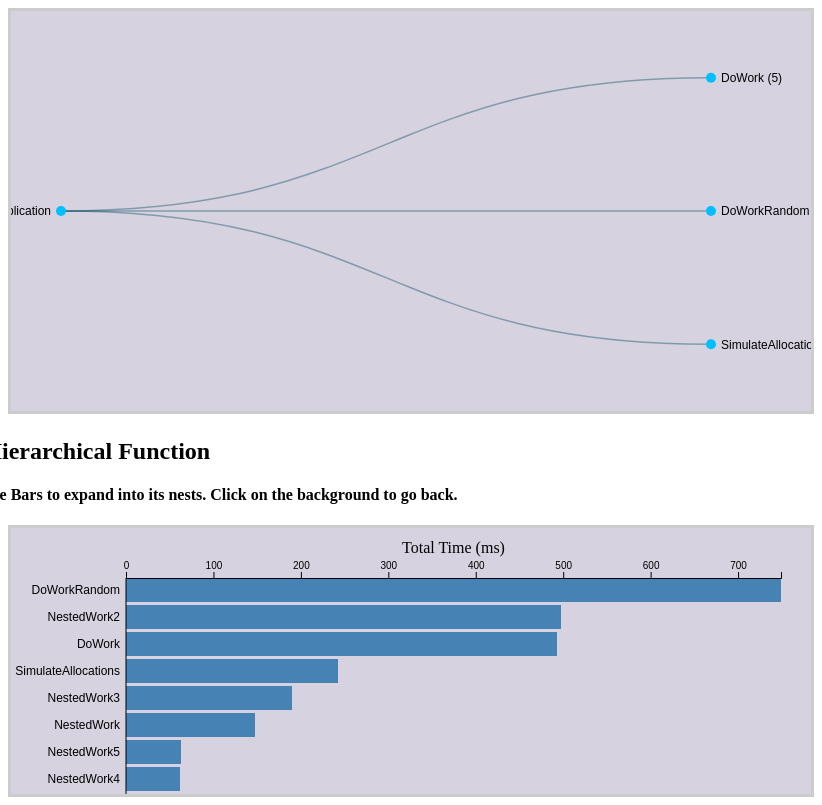
D3 v7 page, settled after 480 driven frames (8 s of simulated time); the page loaded 1 data file(s).


// ── js/main.js
//GLOBAL STUFF //////////////////////////////////
const tooltip = d3.select("#tooltip");
/////////////////////////////////////////////////

//TREE GRAPH ////////////////////////////////////
const svg1 = d3.select("#tree");
const baseWidth = 800;
const baseHeight = 400;

// Read and build the graph
d3.json("data/profile_output.json").then(raw => {
  const roots = findRootFunctions(raw);
  const treeData = buildInitialTree(raw, roots);
  renderTree(treeData, raw.callGraph);
}).catch(console.error);

// Determine true roots: in 'functions' but never a child
function findRootFunctions(data) {
  const allFuncs = new Set(Object.keys(data.functions));
  const calledFuncs = new Set();
  Object.values(data.callGraph).forEach(children =>
    Object.keys(children).forEach(name => calledFuncs.add(name))
  );
  return [...allFuncs].filter(f => !calledFuncs.has(f));
}

// Build tree with function call counts
function buildInitialTree(raw, roots) {
  return {
    name: "Application",
    children: roots.map(func => ({
      name: `${func} (${raw.functions[func]?.callCount ?? 0})`,
      _rawName: func,
      _expanded: false,
      children: []
    }))
  };
}

// Expand a node (lazy loading from callGraph)
function expandNode(node, callGraph) {
  const children = callGraph[node._rawName];
  if (!children) return;

  node.children = Object.entries(children).map(([name, count]) => ({
    name: `${name} (${count})`,
    _rawName: name,
    _expanded: false,
    children: []
  }));

  node._expanded = true;
}

// Collapse a node (remove its children)
function collapseNode(node) {
  node.children = [];
  node._expanded = false;
}

// Render the tree
function renderTree(treeData, callGraph) {
  svg1.selectAll("*").remove();
  const root = d3.hierarchy(treeData);
  root.x0 = 0;
  root.y0 = 0;

  const dynHeight = Math.max(baseHeight, root.descendants().length * 30);
  const dynWidth = Math.max(baseWidth, (root.height + 1) * 160);
  svg1.attr("width", dynWidth).attr("height", dynHeight);

  const treeLayout = d3.tree().size([dynHeight, dynWidth - 150]);
  treeLayout(root);

  const fakeMargin = 50;

  // Links
  svg1.selectAll("path.link")
    .data(root.links())
    .join("path")
    .attr("class", "link")
    .transition().duration(300)
    .attr("d", d3.linkHorizontal()
      .x(d => d.y + fakeMargin)
      .y(d => d.x)
    );

  // Nodes
  const node = svg1.selectAll("g.node")
    .data(root.descendants())
    .join(enter => {
      const g = enter.append("g")
        .attr("class", "node")
        .attr("transform", d => `translate(${d.y + fakeMargin},${d.x})`);
      g.append("circle")
        .attr("r", 5)
        .style("cursor", d => d.data._rawName ? "pointer" : "default")
        .on("mouseover", (event, d) => {
          if (!d.data._rawName) return;
          tooltip.transition().duration(200).style("opacity", 1);
          tooltip.html(d.data._expanded ? "Click to collapse" : "Click to expand")
            .style("left", `${event.pageX + 10}px`)
            .style("top", `${event.pageY - 28}px`);
        })
        .on("mousemove", event => {
          tooltip.style("left", `${event.pageX + 10}px`)
                 .style("top", `${event.pageY - 28}px`);
        })
        .on("mouseout", () => {
          tooltip.transition().duration(300).style("opacity", 0);
        })
        .on("click", (event, d) => {
          if (!d.data._rawName) return;
          if (d.data._expanded) {
            collapseNode(d.data);
          } else {
            expandNode(d.data, callGraph);
          }
          renderTree(treeData, callGraph);
        });

      g.append("text")
        .attr("dy", ".35em")
        .attr("x", d => d.children?.length ? -10 : 10)
        .style("text-anchor", d => d.children?.length ? "end" : "start")
        .text(d => d.data.name);
      return g;
    });
}

/////////////////////////////////////////////////


//BAR GRAPH /////////////////////////////////////
const svg2 = d3.select("#h_bar"),
  margin = {top: 50, right: 30, bottom: 0, left: 115},
  width2 = +svg2.attr("width") - margin.left - margin.right,
  barStep = 27,
  barPadding = 3,
  duration = 750;

let barHeight = barStep - barPadding;

function setBarHeight (node) {
  const needed = node.children.length * barStep + margin.top + margin.bottom;
  svg2.attr("height", needed);
}

// helper function to make data into a full hierarchy under a fake root
function buildHierarchy(data) {
  // For each function, create a node whose children are its individual-call durations
  const children = Object.entries(data.functions).map(([name, fnData]) => ({
    name,
    value: fnData.totalTimeMs || 0,
    // build one child per invocation (so you can drill down)
    children: Array.isArray(fnData.durationsMs)
      ? fnData.durationsMs.map((duration, i) => ({
          name: `${name} call ${i + 1}`,
          value: duration
        }))
      : undefined
  }));

  return {
    name: "main",
    children
  };
}

d3.json("data/profile_output.json").then(rawData => {

  const hierarchyData = buildHierarchy(rawData);

  const x = d3.scaleLinear().range([0, width2]);

  const hierarchy = d3.hierarchy(hierarchyData)
        .sum(d => d.value)
        .sort((a, b) => b.value - a.value);

  //For traversing the heirarchy
  let root = hierarchy;
  let current = root; 
  setBarHeight(root);
  let transitioning = false;

  svg2.append("rect") // BG rect to go back
  .attr("class", "background")
  .attr("fill",  `rgb(214, 210, 223)`)
  .attr("width", baseWidth + 200)
  .attr("height", baseHeight)
  .on("click", (event) => up(current));  // clicking goes "up" one level

  //Builds the bars
  function bar(svg, data, selector) {
    current = data;
    svg.datum(data);

    //main graph area
    const g = svg.insert("g", selector)
      .attr("class", "bar")
      .attr("transform", `translate(${margin.left},${margin.top})`)
      .attr("text-anchor", "end")
      .style("shape-rendering", "crispEdges");

    const bar = g.selectAll("g")
      .data(data.children)
      .join("g")
      .attr("transform", (d, i) => `translate(0,${i * barStep})`)
      .style("cursor", d => d.children ? "pointer" : "default")
      .on("click", (event, d) => downFn(d)); //go deeper into the layers

    bar.append("text")
      .attr("x", -6)
      .attr("y", barHeight / 2)
      .attr("dy", ".35em")
      .attr("text-anchor", "end")
      .text(d => d.data.name)
      .attr("fill-opacity", 0)
      .transition().duration(duration)
      .attr("fill-opacity", 1);

    bar.append("rect") //actual bars
      .attr("x", 0)
      .attr("width", d => x(d.value))
      .attr("height", barHeight)
      .attr("fill-opacity", 0)
      .on("mouseover", function(event, d) {
        tooltip.transition().duration(200).style("opacity", 1);
        tooltip.html(`${d.value.toFixed(4)} ms`)
                .style("left", (event.pageX + 10) + "px")
                .style("top", (event.pageY - 28) + "px");
      })
      .on("mousemove", function(event) {
        tooltip.style("left", (event.pageX + 10) + "px")
                .style("top", (event.pageY - 28) + "px");
      })
      .on("mouseout", function() {
        tooltip.transition().duration(300).style("opacity", 0);
      })
      .transition().duration(duration)
      .attr("fill-opacity", 1);
  }
      
  //function for moving down the heirarchy
  function downFn(d) {
    if (transitioning || !d.children) return;
    transitioning = true;

    setBarHeight(d);

    x.domain([0, d3.max(d.children, c => c.value)]);

    // Update axis with transition
    svg2.select(".x-axis")
      .transition()
      .duration(duration)
      .call(d3.axisTop(x).ticks(baseWidth / 80, "s"));
  
    const oldBar = svg2.select(".bar");
  
    // fade old out and slide up
    oldBar.transition()
      .duration(duration)
      .attr("transform", `translate(${margin.left},${margin.top - 20})`)
      .attr("opacity", 0)
      .remove()
      .end()
      .then(() => {
        transitioning = false;
      });
  
    // render new bar with initial state and slide in (same as earlier)
    const g = svg2.append("g")
      .attr("class", "bar")
      .attr("transform", `translate(${margin.left + 100},${margin.top})`)
      .attr("opacity", 0);
  
    const bars = g.selectAll("g")
      .data(d.children)
      .join("g")
      .attr("transform", (d, i) => `translate(0,${i * barStep})`)
      .style("cursor", d => d.children ? "pointer" : "default")
      .on("click", (event, d) => downFn(d));
  
    bars.append("text")
      .attr("x", -6)
      .attr("y", barHeight / 2)
      .attr("dy", ".35em")
      .attr("text-anchor", "end")
      .text(d => d.data.name);
      
  
    bars.append("rect")
      .attr("x", 0)
      .attr("width", d => x(d.value))
      .attr("height", barHeight)
      .on("mouseover", function(event, d) {
        tooltip.transition().duration(200).style("opacity", 1);
        tooltip.html(`${d.value.toFixed(4)} ms`)
                .style("left", (event.pageX + 10) + "px")
                .style("top", (event.pageY - 28) + "px");
      })
      .on("mousemove", function(event) {
        tooltip.style("left", (event.pageX + 10) + "px")
                .style("top", (event.pageY - 28) + "px");
      })
      .on("mouseout", function() {
        tooltip.transition().duration(300).style("opacity", 0);
      });
  
    g.transition()
      .duration(duration)
      .attr("transform", `translate(${margin.left},${margin.top})`)
      .attr("opacity", 1);
  
    svg2.datum(d);
    current = d;
  }

  //function for moving up the hierarchy
  function up(d) {
    if (transitioning || !d.parent) return;
    transitioning = true;

    setBarHeight(d.parent);
    
    //updat x-axis
    x.domain([0, d3.max(d.parent.children, c => c.value)]);

    svg2.select(".x-axis")
      .transition()
      .duration(duration)
      .call(d3.axisTop(x).ticks(baseWidth / 80, "s"));
    
    const oldBar = svg2.select(".bar");
  
    // fade old out and slide down
    oldBar.transition()
      .duration(duration)
      .attr("transform", `translate(${margin.left},${margin.top + 20})`)
      .attr("opacity", 0)
      .remove()
      .end()
      .then(() => {
        transitioning = false;
      });
  
    // render parent bar sliding in
    const g = svg2.append("g")
      .attr("class", "bar")
      .attr("transform", `translate(${margin.left - 100},${margin.top})`)
      .attr("opacity", 0);
  
    const bars = g.selectAll("g")
      .data(d.parent.children)
      .join("g")
      .attr("transform", (d, i) => `translate(0,${i * barStep})`)
      .style("cursor", d => d.children ? "pointer" : "default")
      .on("click", (event, d) => downFn(d));
  
    bars.append("text")
      .attr("x", -6)
      .attr("y", barHeight / 2)
      .attr("dy", ".35em")
      .attr("text-anchor", "end")
      .text(d => d.data.name);
  
    bars.append("rect")
      .attr("x", 0)
      .attr("width", d => x(d.value))
      .attr("height", barHeight)
      .on("mouseover", function(event, d) {
        tooltip.transition().duration(200).style("opacity", 1);
        tooltip.html(`${d.value.toFixed(4)} ms`)
                .style("left", (event.pageX + 10) + "px")
                .style("top", (event.pageY - 28) + "px");
      })
      .on("mousemove", function(event) {
        tooltip.style("left", (event.pageX + 10) + "px")
                .style("top", (event.pageY - 28) + "px");
      })
      .on("mouseout", function() {
        tooltip.transition().duration(300).style("opacity", 0);
      });
  
    g.transition()
      .duration(duration)
      .attr("transform", `translate(${margin.left},${margin.top})`)
      .attr("opacity", 1);
  
    svg2.datum(d.parent);
    current = d.parent;
  }
    

  //builds graph
  x.domain([0, d3.max(root.children, c => c.value)]);
  bar(svg2, root);

  //adds the line in the x-axis
  svg2.append("g")
    .attr("class", "axis x-axis")
    .attr("transform", `translate(${margin.left},${margin.top})`)
    .call(d3.axisTop(x).ticks(baseWidth / 80, "s"));

  //adds the line in the y-axis
  svg2.append("line")
    .attr("x1", margin.left)
    .attr("x2", margin.left)
    .attr("y1", margin.top)
    .attr("y2", baseHeight - margin.bottom - 30)
    .attr("stroke", "#000")
    .attr("stroke-width", 1);

  //adds the text in the x-axis
  svg2.append("text")
    .attr("class", "x-axis-label")
    .attr("text-anchor", "middle")
    .attr("x", margin.left + (baseWidth - margin.left - margin.right) / 2)
    .attr("y", margin.top - 25) // adjust as needed (negative moves it above axis)
    .text("Total Time (ms)");

});

/////////////////////////////////////////////////



### data: data/profile_output.json
{
 "allocSizes": [
  32,
  88,
  128,
  56,
  128,
  56,
  64,
  88,
  "... 319 more items"
 ],
 "callGraph": {
  "DoWork": {
   "NestedWork": 5
  },
  "DoWorkRandom": {
   "NestedWork2": 8,
   "NestedWork3": 3,
   "NestedWork4": 1,
   "NestedWork": 1
  },
  "NestedWork4": {
   "NestedWork5": 1
  }
 },
 "functions": {
  "DoWork": {
   "callCount": 5,
   "durationsMs": [
    45.42,
    61.09,
    46.81,
    47.49,
    45.7
   ],
   "totalTimeMs": 246.5
  },
  "DoWorkRandom": {
   "callCount": 8,
   "durationsMs": [
    16.34,
    62.28,
    62.12,
    30.86,
    62.3,
    30.53,
    48.12,
    61.99
   ],
   "totalTimeMs": 374.5
  },
  "NestedWork": {
   "callCount": 5,
   "durationsMs": [
    14.04,
    15.56,
    15.21,
    14.8,
    14.34
   ],
   "totalTimeMs": 73.95
  },
  "NestedWork2": {
   "callCount": 8,
   "durationsMs": [
    31.71,
    30.56,
    31.33,
    30.78,
    30.75,
    31.54,
    30.94,
    31.03
   ],
   "totalTimeMs": 248.6
  },
  "NestedWork3": {
   "callCount": 3,
   "durationsMs": [
    16.33,
    30.53,
    48.12
   ],
   "totalTimeMs": 94.98
  },
  "NestedWork4": {
   "callCount": 1,
   "durationsMs": [
    30.86
   ],
   "totalTimeMs": 30.86
  },
  "NestedWork5": {
   "callCount": 2,
   "durationsMs": [
    15.55,
    16.1
   ],
   "totalTimeMs": 31.65
  },
  "SimulateAllocations": {
   "callCount": 4,
   "durationsMs": [
    27.92,
    30.47,
    30.44,
    32.4
   ],
   "totalTimeMs": 121.2
  }
 },
 "memoryTimeline": [
  [
   1,
   5279744
  ],
  [
   61,
   5296128
  ],
  [
   122,
   5300224
  ],
  [
   184,
   5308416
  ],
  [
   246,
   5304320
  ],
  [
   310,
   5304320
  ],
  [
   372,
   5304320
  ],
  [
   434,
   5304320
  ],
  "... 3 more items"
 ],
 "threads": {
  "Thread_6983414581676089352": [
   {
    "label": "BG Start",
    "timestamp": 1
   },
   {
    "label": "BG End",
    "timestamp": 231
   }
  ]
 }
}